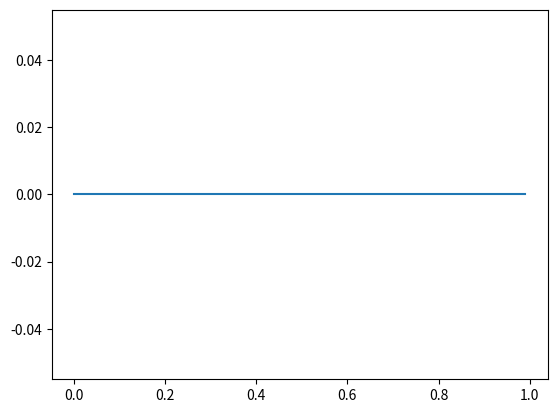

This chart was generated by the following Python code:
import numpy as np
from scipy import signal
import matplotlib.pyplot as plt

g = 9.8                                 #[m/s^2]
gamma = 1                             #[who knows?]
v_bar = 6                               #[V]
r_bar = -np.sqrt((gamma*v_bar**2)/g)     #[length]
print('r_bar = ',r_bar)
#R_hat_0 = [-1, -0.5, -0.25, -0.1, -0.05, 0.05, 0.1, 0.25, 0.4, 0.5, 1, 2]
R_hat_0 = 0
t = np.arange(0.0,1.0,0.01)
step = 0*np.heaviside(t,1)

name = 'Test'
num = 2*gamma*v_bar/(r_bar**2)
p1 = 2*gamma*v_bar**2/r_bar**3
den = [1, 0, p1]
sys = signal.TransferFunction(num,den)
z,p,k = signal.tf2zpk(num,den)
print(p)
plt.figure(1)
#for i in R_hat_0:
tout,y,x = signal.lsim(sys, step, t, R_hat_0)
print(y)
plt.plot(t,y)
#plt.legend(loc='best')
plt.show()
